Run: headless pygame with SDL's dummy video driver; simulated clock (each Clock.tick advances the game by its frame time, no real sleeping); random seed 0; keys injected as events and as key.get_pressed() state; no mouse input.
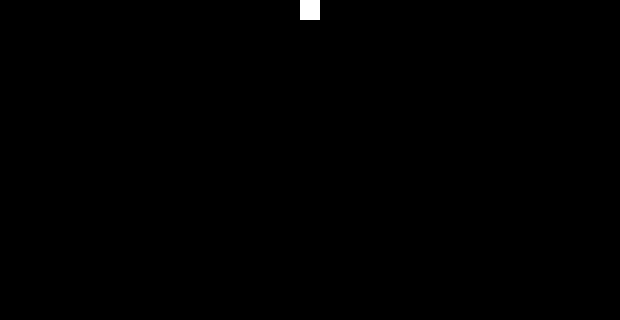
Frame 1 of 4 · flips 1–60 · no input
Frame 2 of 4 · flips 61–180 · tapped SPACE, RETURN · held RIGHT (→), D · screen unchanged from frame 1, image omitted
Frame 3 of 4 · flips 181–300 · held DOWN (↓), S · screen unchanged from frame 2, image omitted
Frame 4 of 4 · flips 301–420 · held LEFT (←), A, UP (↑), W · screen unchanged from frame 3, image omitted

The pygame program that drew these frames:

import pygame
from pygame.locals import *


#Definition of constants
RESOLUTIONSCALE = 4
WINDOWWIDTH = 155*RESOLUTIONSCALE
WINDOWHEIGHT = 80*RESOLUTIONSCALE
TEXTCOLOR = (255, 255, 255)
BACKGROUNDCOLOUR = (0, 0, 0)
GENERATIONCOUNT = 16
SQUAREDIMENSIONS = 5*RESOLUTIONSCALE

#Exits pygame
def end():
    pygame.quit()

#Checks are any of the exit conditions satisified
#Returns a boolean value
def checkExitConditions():
    #Pressing escape quits
    for event in pygame.event.get():
            if event.type == KEYDOWN:
                if event.key == K_ESCAPE: 
                    return True
    return False

def createNewGeneration(generationNumber):
    
    return True

def displayNewGeneration():
    pygame.draw.rect(window,TEXTCOLOR,(300,0,SQUAREDIMENSIONS,SQUAREDIMENSIONS))
    return True


#Initialisation of the visualisation window
pygame.init();
window = pygame.display.set_mode((WINDOWWIDTH, WINDOWHEIGHT))
window.fill(BACKGROUNDCOLOUR)
pygame.display.set_caption("1D Cellular Automata Simulation")
currentGeneration = 0
finishedSimulation = False

#Main display loop
while finishedSimulation == False:

    #Allows the user to exit before the simulation is finished
    if checkExitConditions():
        end()
        break
    createNewGeneration(currentGeneration)
    displayNewGeneration()
    currentGeneration = currentGeneration + 1
    pygame.display.update()

#Displays the end result until the user exits by pressing escape
if finishedSimulation == True:
    while True:
        if checkExitConditions():
            end()
        
    
